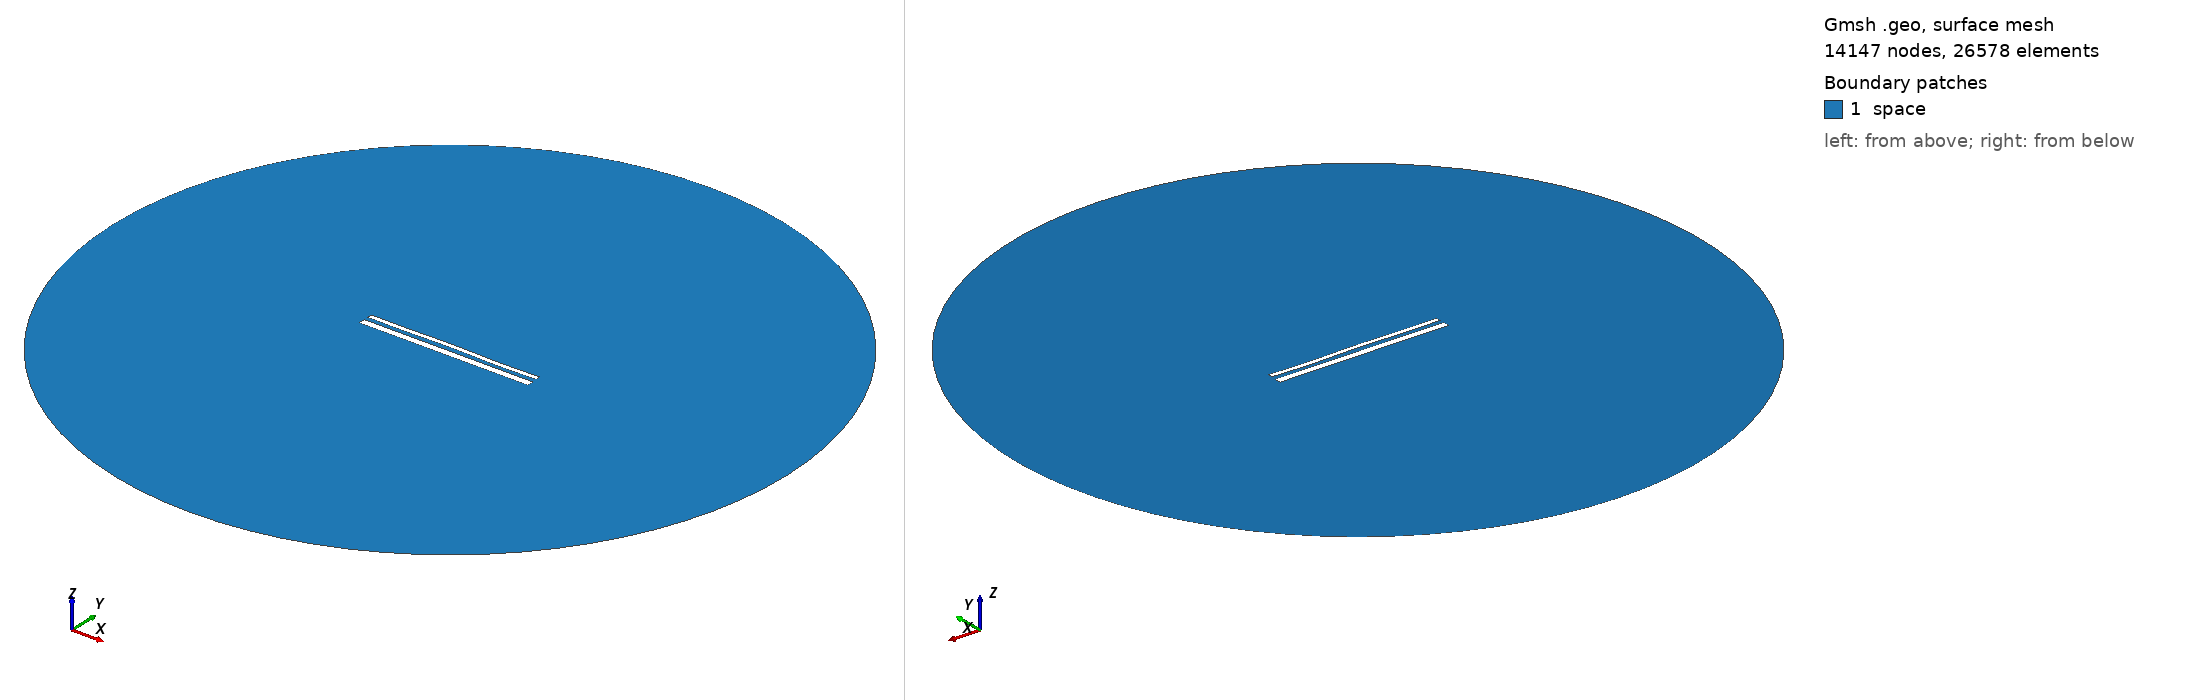

Gmsh geometry script, surface-meshed: 14147 nodes, 26578 surface elements. Boundary patches (legend numbers): 1 space. Left view from above one corner, right view from below the opposite corner. Legend entries are the model's physical surfaces. The drawing asked Gmsh for element sizes between 1% and 20% of the model's largest extent; the script's own settings can give other sizes.

=== 14716.geo (drawn) ===
//---------------------------------------
// Geometry kernel
//---------------------------------------

SetFactory("OpenCASCADE");



//---------------------------------------
// Parameters of the geometry
//---------------------------------------

// Overetch of the upper plate
overetch = 0.5;

// Distance between the plates
distance = 2.25;

// Discretization over the x axis (for the deformation)
nx = 50; 

// Length of the plate
L = 100 - overetch; 

// Number of modes
n = 4; 

// 1st mode coefficient
coeff(1) = 0.0;
beta(1) = 0.596864 * 3.1415926535 / L;

// 2nd mode coefficient
coeff(2) = 0.07499999999999998;
beta(2) = 1.49418 * 3.1415926535 / L;

// 3rd mode coefficient
coeff(3) = 0.07499999999999998;
beta(3) = 2.50025 * 3.1415926535 / L;

// 4th mode coefficient
coeff(4) = -0.15;
beta(4) = 3.49999 * 3.1415926535 / L;



//---------------------------------------
// Upper plate (deformed rectangle)
//---------------------------------------

// Coordiantes of the upper plate
xmin = -50;
xmax = 50 - overetch;

// Height of the upper plate
yheight = 4 - 2 * overetch;

// Indexes of the points
UpperID[] = {};
LowerID[] = {};
LeftID[] = {};
RightID[] = {};

// Point index
p = 1;

// Horizontal edges
For i In {1:nx}
    x = xmin + (i-1)*(xmax - xmin)/(nx-1);

    y_bottom = distance / 2 + overetch;
    For j In {1:n}
        C = (Cosh(beta(j)*L) + Cos(beta(j)*L)) / (Sinh(beta(j)*L) + Sin(beta(j)*L));
        y_bottom  = y_bottom + coeff(j) * (Cosh(beta(j)*(x+50)) - Cos(beta(j)*(x+50)) - C * (Sinh(beta(j)*(x+50)) - Sin(beta(j)*(x+50))));
    EndFor

    y_top = y_bottom + yheight;

    Point(p) = {x, y_top, 0, 1.0};
    UpperID[i] = p;
    p = p + 1;

    Point(p) = {x, y_bottom, 0, 1.0};
    LowerID[i] = p;
    p = p + 1;
EndFor

// Create point lists
UpperPts[] = {}; LowerPts[] = {};
For i In {1:nx}
  UpperPts[] += {UpperID[i]};
  LowerPts[] += {LowerID[i]};
EndFor

// Build splines
Spline(1) = {UpperPts[]};
Spline(2) = {LowerPts[]};
Line(3) = {LowerPts[nx-1], UpperPts[nx-1]};
Line(4) = {LowerPts[0], UpperPts[0]};

// Build the plane surface
Curve Loop(1) = {2, 3, -1, -4};
Plane Surface(1) = {1};



//---------------------------------------
// Lower plate (rectangle)
//---------------------------------------

// Vertices
Point(1001) = {-50, -1, 0, 1.0};
Point(1002) = { 50, -1, 0, 1.0};
Point(1003) = { 50,  -5, 0, 1.0};
Point(1004) = {-50,  -5, 0, 1.0};

// Edges
Line(5) = {1001, 1002};
Line(6) = {1002, 1003};
Line(7) = {1003, 1004};
Line(8) = {1004, 1001};

// Plane surface
Line Loop(2) = {5, 6, 7, 8};
Plane Surface(2) = {2}; 



//---------------------------------------
// Outer (fictious) boundary
//---------------------------------------

// Points
Point(1005) = {0, 0, 0};       // Center
Point(1006) = {200, 0, 0};     // Start point
Point(1007) = {0, 200, 0};     // 90 degrees
Point(1008) = {-200, 0, 0};    // 180 degrees
Point(1009) = {0, -200, 0};    // 270 degrees

// Circle arcs (each needs start, center, end)
Circle(9) = {1006, 1005, 1007};
Circle(10) = {1007, 1005, 1008};
Circle(11) = {1008, 1005, 1009};
Circle(12) = {1009, 1005, 1006};

// Plane surface for the entire domain
Curve Loop(3) = {9, 10, 11, 12};
Surface(3) = {3};

// Subtract the plates from the whole domain to obtain the actual domain where we want to solve the equations
BooleanDifference{ Surface{3}; Delete; }{ Surface{1}; Surface{2}; Delete; }




//---------------------------------------
// Transfinite Lines/Curves
//---------------------------------------

// Set the number of points on the boundaries
r = 7;

// Plates
Transfinite Curve {1, 2} = 50*r Using Progression 1;
Transfinite Curve {3, 4} = 2*r Using Progression 1;
Transfinite Line {5, 7} = 50*r Using Progression 1;
Transfinite Line {6, 8} = 2*r Using Progression 1;

// Outer boundary
Transfinite Line {9, 10, 11, 12} = 20 Using Progression 1;



//---------------------------------------
// Physical groups
//---------------------------------------                

// Physical curves (boundaries)
Physical Line("force_segment", 10) = {2};
Physical Line("upper_plate", 11) = {1, 3, 4};
Physical Line("lower_plate", 12) = {5, 6, 7, 8};
Physical Line("boundary", 20) = {9, 10, 11, 12};

// Physical Surfaces
Physical Surface("space", 30) = {3};



//---------------------------------------
// 6. Generate the Mesh
//---------------------------------------

// 2D mesh generation
Mesh 2;
